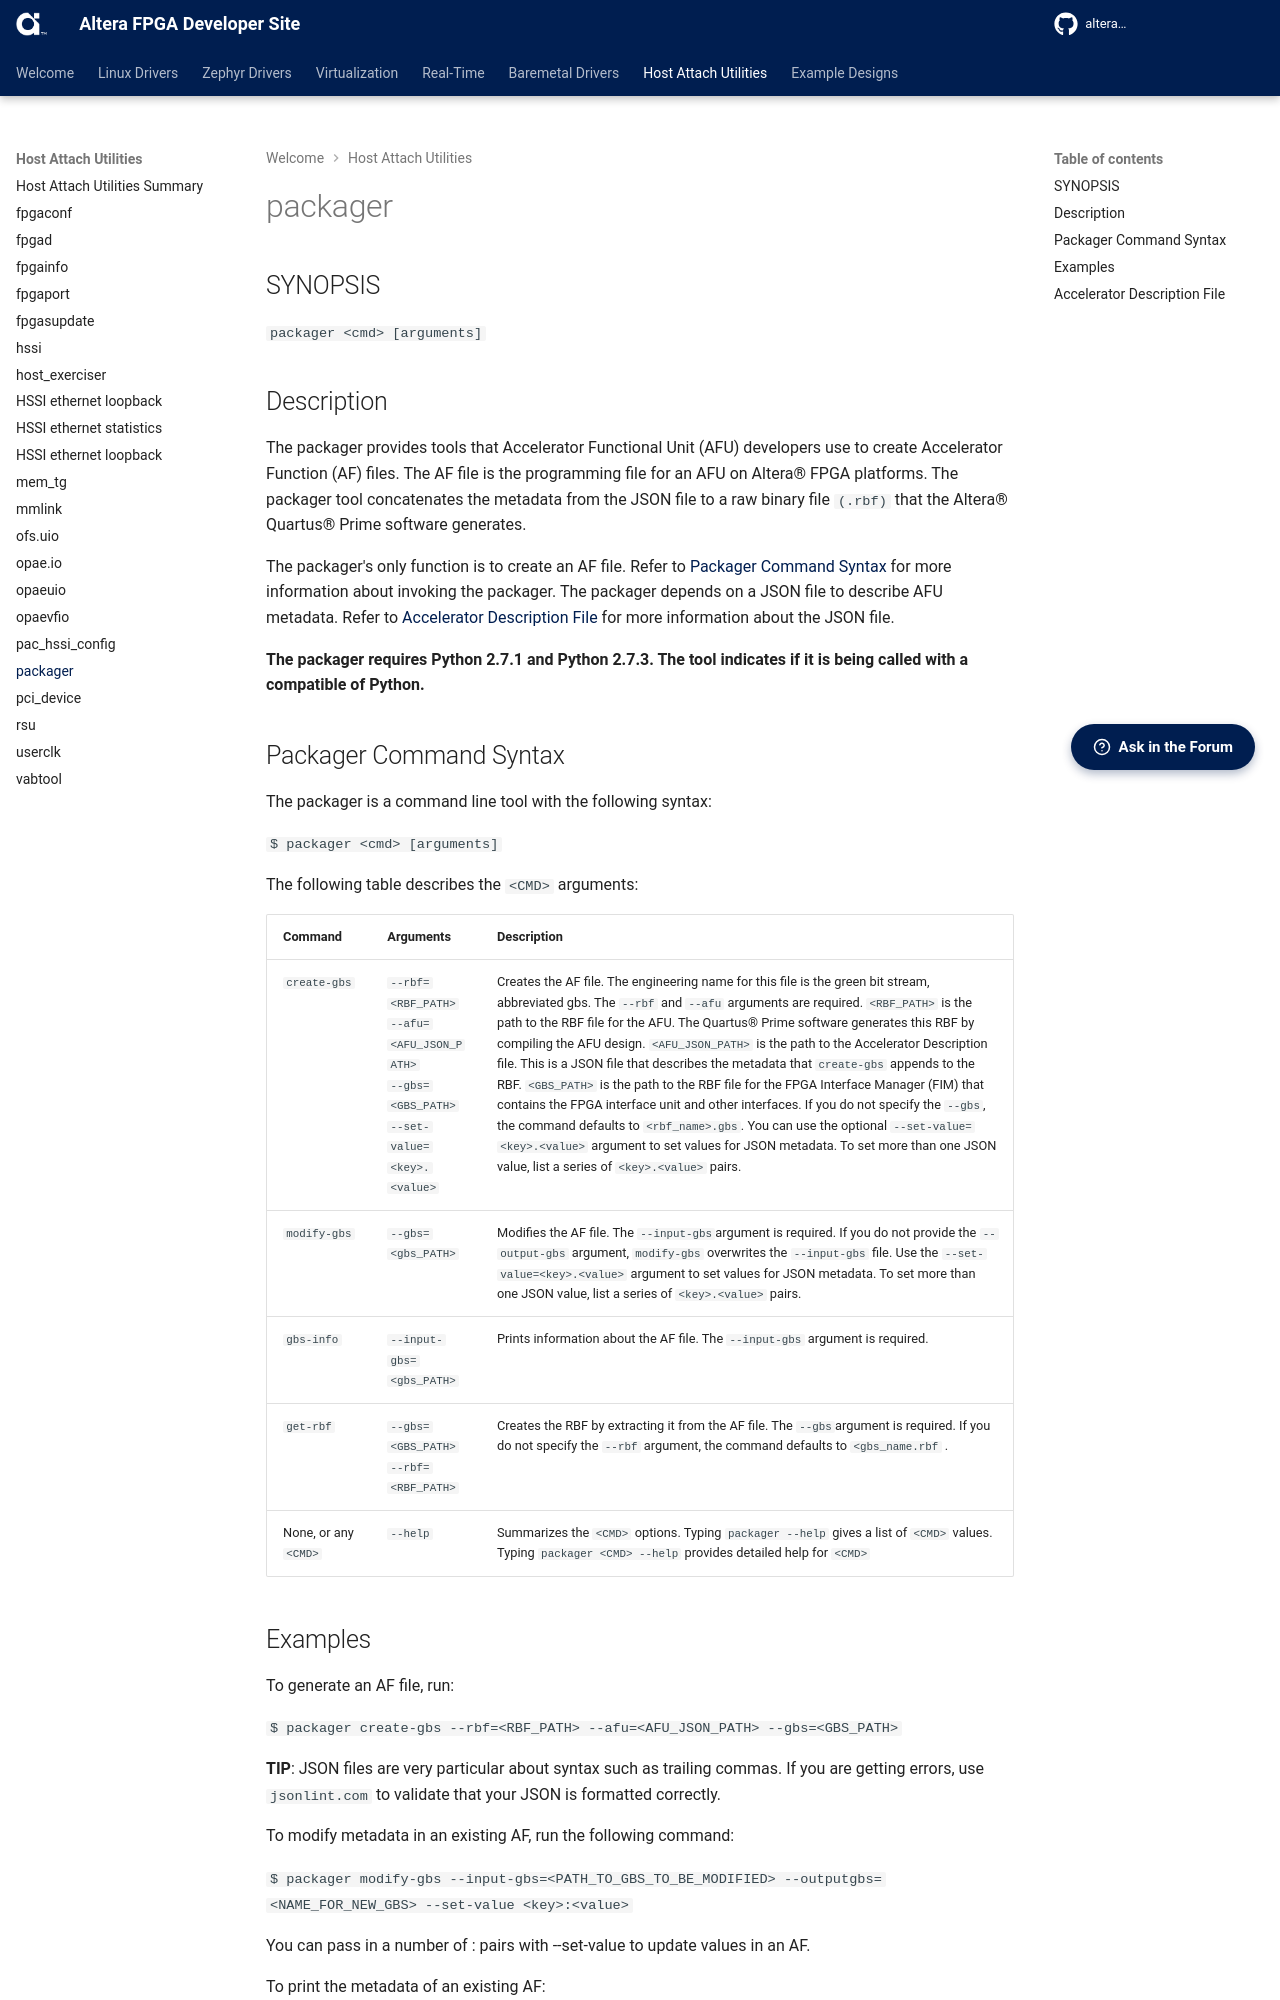

repository: altera-fpga/altera-fpga.github.io · page: rel-26.3/host-attach-util/packager/packager/index.html · generator: mkdocs

# packager #

## SYNOPSIS ##

`packager <cmd> [arguments]`

## Description ##
The packager provides tools that Accelerator Functional Unit (AFU) developers use to create Accelerator Function (AF) 
files. The AF file is the programming file for an AFU on Altera® FPGA platforms. The packager tool concatenates
the metadata from the JSON file to a raw binary file `(.rbf)` that the Altera® Quartus&reg; Prime software generates. 

The packager's only function is to create an AF file. Refer to [Packager Command Syntax](#packager-command-syntax) for more information
about invoking the packager. The packager depends on a JSON file to describe AFU metadata. Refer to 
[Accelerator Description File](#accelerator-description-file) for more information about the JSON file.

**The packager requires Python 2.7.1 and Python 2.7.3. The tool indicates if it is being called with a compatible 
of Python.**

## Packager Command Syntax ##

The packager is a command line tool with the following syntax:

`$ packager <cmd> [arguments]`

The following table describes the `<CMD>` arguments:

| Command | Arguments       | Description |
|---------| ----------------| ------------|
| ```create-gbs```  | ```--rbf=<RBF_PATH>``` <br>```--afu=<AFU_JSON_PATH>``` <br>```--gbs=<GBS_PATH>``` <br>```--set-value=<key>.<value>```| Creates the AF file. The engineering name for this file is the green bit stream, abbreviated gbs. The `--rbf` and `--afu`   arguments are required.  `<RBF_PATH>` is the path to the RBF file for the AFU. The Quartus&reg; Prime software generates this RBF by compiling the AFU design. `<AFU_JSON_PATH>` is the path to the Accelerator Description file. This is a JSON file that describes the metadata that `create-gbs` appends to the RBF. `<GBS_PATH>` is the path to the RBF file for the FPGA Interface Manager (FIM) that contains the FPGA interface unit and other interfaces. If you do not specify the `--gbs`, the command defaults to `<rbf_name>.gbs`. You can use the optional `--set-value=<key>.<value>` argument to set values for JSON metadata. To set more than one JSON value, list a series of `<key>.<value>`  pairs.|
|```modify-gbs``` | ```--gbs=<gbs_PATH>```| Modifies the AF file. The `--input-gbs`argument is required. If you do not provide the `--output-gbs` argument, `modify-gbs` overwrites the `--input-gbs` file. Use the `--set-value=<key>.<value>` argument to set values for JSON metadata. To set more than one JSON value, list a series of `<key>.<value>`  pairs.|
|```gbs-info``` | ```--input-gbs=<gbs_PATH>```| Prints information about the AF file. The `--input-gbs` argument is required.|
|```get-rbf``` | ```--gbs=<GBS_PATH>``` <br>```--rbf=<RBF_PATH>```| Creates the RBF by extracting it from the AF file. The `--gbs`argument is required. If you do not specify the `--rbf` argument, the command defaults to `<gbs_name.rbf` . |
| None, or any `<CMD>`  | `--help` | Summarizes the `<CMD>` options. Typing `packager --help` gives a list of `<CMD>` values. Typing `packager <CMD> --help` provides detailed help for `<CMD>` |
